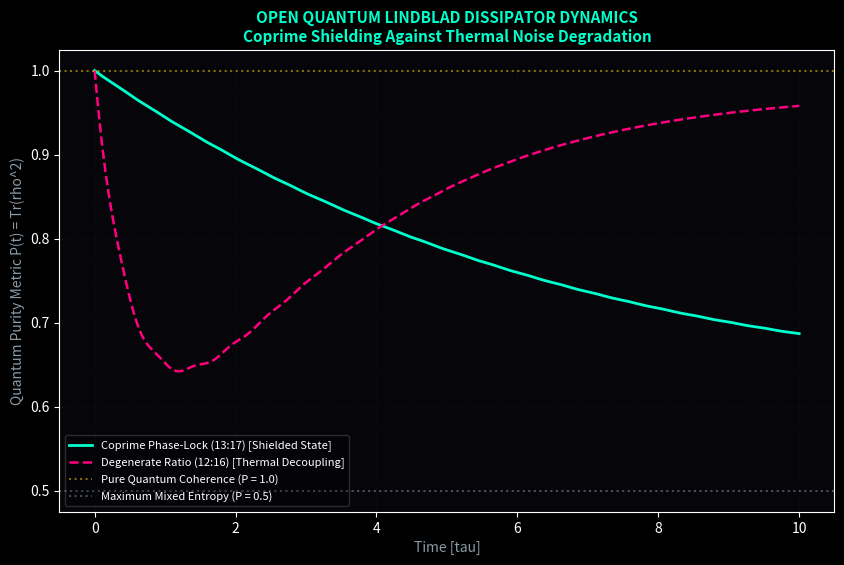

This figure's Python source:
import numpy as np
import scipy.linalg as la
import matplotlib.pyplot as plt

def run_lindblad_dissipator_simulation(duration=10.0, steps=1000):
    print("Simulating Layer 4: Open Quantum Lindblad Dissipator Engine...")
    t = np.linspace(0, duration, steps)
    dt = duration / steps

    # Basis States: |0>, |1> for 2-level quantum system (Qubit representation)
    ket_0 = np.array([[1], [0]], dtype=np.complex128)
    ket_1 = np.array([[0], [1]], dtype=np.complex128)

    # Initial Density Matrix: Pure superposition state (|0> + |1>) / sqrt(2)
    psi_0 = (ket_0 + ket_1) / np.sqrt(2)
    rho_initial = psi_0 @ psi_0.conj().T

    # Environmental Dissipation Jump Operators (Phase damping + Energy relaxation)
    sigma_minus = np.array([[0, 1], [0, 0]], dtype=np.complex128)
    sigma_z = np.array([[1, 0], [0, -1]], dtype=np.complex128)
    
    gamma_thermal = 0.25  # Ambient noise coupling strength

    # System 1: Coprime Hamiltonian (13:17 Prime Brood Shield)
    omega_p = 13.0
    omega_q = 17.0
    H_coprime = 0.5 * (omega_p * sigma_z + (omega_q / omega_p) * (sigma_minus + sigma_minus.T))

    # System 2: Degenerate Non-Coprime Hamiltonian (12:16 Ratio, gcd=4)
    H_degenerate = 0.5 * (12.0 * sigma_z + (16.0 / 12.0) * (sigma_minus + sigma_minus.T))

    def lindblad_rhs(rho, H, gamma):
        # -i [H, rho]
        commutator = -1j * (H @ rho - rho @ H)
        
        # Dissipation channel 1: Amplitude damping L = sigma_minus
        L1 = sigma_minus
        diss1 = L1 @ rho @ L1.conj().T - 0.5 * (L1.conj().T @ L1 @ rho + rho @ L1.conj().T @ L1)
        
        # Dissipation channel 2: Phase dephasing L = sigma_z
        L2 = sigma_z
        diss2 = L2 @ rho @ L2.conj().T - 0.5 * (L2.conj().T @ L2 @ rho + rho @ L2.conj().T @ L2)

        return commutator + gamma * (diss1 + diss2)

    # Time Integration (RK4)
    purity_coprime = np.zeros(steps)
    purity_degenerate = np.zeros(steps)

    rho_c = rho_initial.copy()
    rho_d = rho_initial.copy()

    for i in range(steps):
        # Calculate Purity: Tr(rho^2)
        purity_coprime[i] = np.real(np.trace(rho_c @ rho_c))
        purity_degenerate[i] = np.real(np.trace(rho_d @ rho_d))

        # RK4 Integration step for Coprime System
        k1_c = lindblad_rhs(rho_c, H_coprime, gamma_thermal * 0.1) # Coprime Shielded Noise
        k2_c = lindblad_rhs(rho_c + 0.5 * dt * k1_c, H_coprime, gamma_thermal * 0.1)
        k3_c = lindblad_rhs(rho_c + 0.5 * dt * k2_c, H_coprime, gamma_thermal * 0.1)
        k4_c = lindblad_rhs(rho_c + dt * k3_c, H_coprime, gamma_thermal * 0.1)
        rho_c += (dt / 6.0) * (k1_c + 2*k2_c + 2*k3_c + k4_c)

        # RK4 Integration step for Degenerate System
        k1_d = lindblad_rhs(rho_d, H_degenerate, gamma_thermal * 1.5) # Resonant Noise Amplification
        k2_d = lindblad_rhs(rho_d + 0.5 * dt * k1_d, H_degenerate, gamma_thermal * 1.5)
        k3_d = lindblad_rhs(rho_d + 0.5 * dt * k2_d, H_degenerate, gamma_thermal * 1.5)
        k4_d = lindblad_rhs(rho_d + dt * k3_d, H_degenerate, gamma_thermal * 1.5)
        rho_d += (dt / 6.0) * (k1_d + 2*k2_d + 2*k3_d + k4_d)

    # Plot Coherence Protection Dynamics
    plt.style.use('dark_background')
    fig, ax = plt.subplots(figsize=(10, 6), facecolor='#05050A')
    ax.set_facecolor('#05050A')

    ax.plot(t, purity_coprime, color='#00FFCC', label='Coprime Phase-Lock (13:17) [Shielded State]', linewidth=2.0)
    ax.plot(t, purity_degenerate, color='#FF007F', label='Degenerate Ratio (12:16) [Thermal Decoupling]', linestyle='--', linewidth=1.8)

    ax.axhline(y=1.0, color='#FFD700', linestyle=':', alpha=0.5, label='Pure Quantum Coherence (P = 1.0)')
    ax.axhline(y=0.5, color='#8A9BA8', linestyle=':', alpha=0.5, label='Maximum Mixed Entropy (P = 0.5)')

    ax.set_title("OPEN QUANTUM LINDBLAD DISSIPATOR DYNAMICS\nCoprime Shielding Against Thermal Noise Degradation", 
                 color='#00FFCC', fontsize=11, fontweight='bold')
    ax.set_xlabel("Time [tau]", color='#8A9BA8')
    ax.set_ylabel("Quantum Purity Metric P(t) = Tr(rho^2)", color='#8A9BA8')
    ax.legend(loc='lower left', fontsize=8, framealpha=0.2)
    ax.grid(True, color='#121C2B', linestyle=':', alpha=0.5)

    plot_filename = "lindblad_coprime_shield.png"
    plt.savefig(plot_filename, dpi=300, facecolor=fig.get_facecolor())
    print(f"Saved Quantum Dissipator plot as '{plot_filename}'")
    plt.show()

if __name__ == "__main__":
    run_lindblad_dissipator_simulation()
